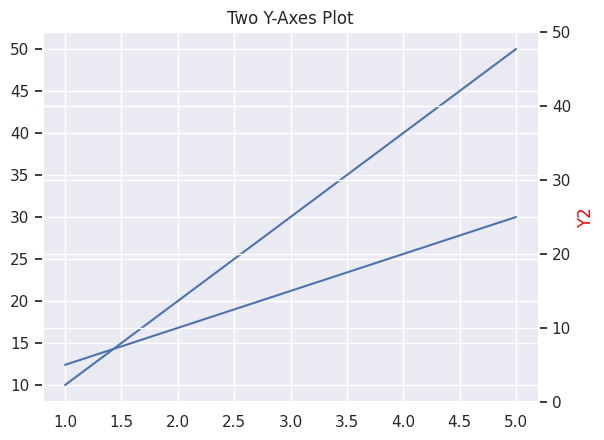

Recreate this plot in Python.
import seaborn as sns
import matplotlib.pyplot as plt

sns.set_theme()

# Generate some example data
x = [1, 2, 3, 4, 5]
y1 = [10, 20, 30, 40, 50]
y2 = [5, 10, 15, 20, 25]

# Create the first Seaborn plot
sns.lineplot(x=x, y=y1)

# Create the second Seaborn plot using the same x-axis but a different y-axis
ax2 = plt.twinx()
sns.lineplot(x=x, y=y2, ax=ax2)

# Set labels and titles
plt.xlabel('X')
plt.ylabel('Y1', color='blue')
ax2.set_ylabel('Y2', color='red')
ax2.set_ylim(0,50)
plt.title('Two Y-Axes Plot')

# Show the plot
plt.show()